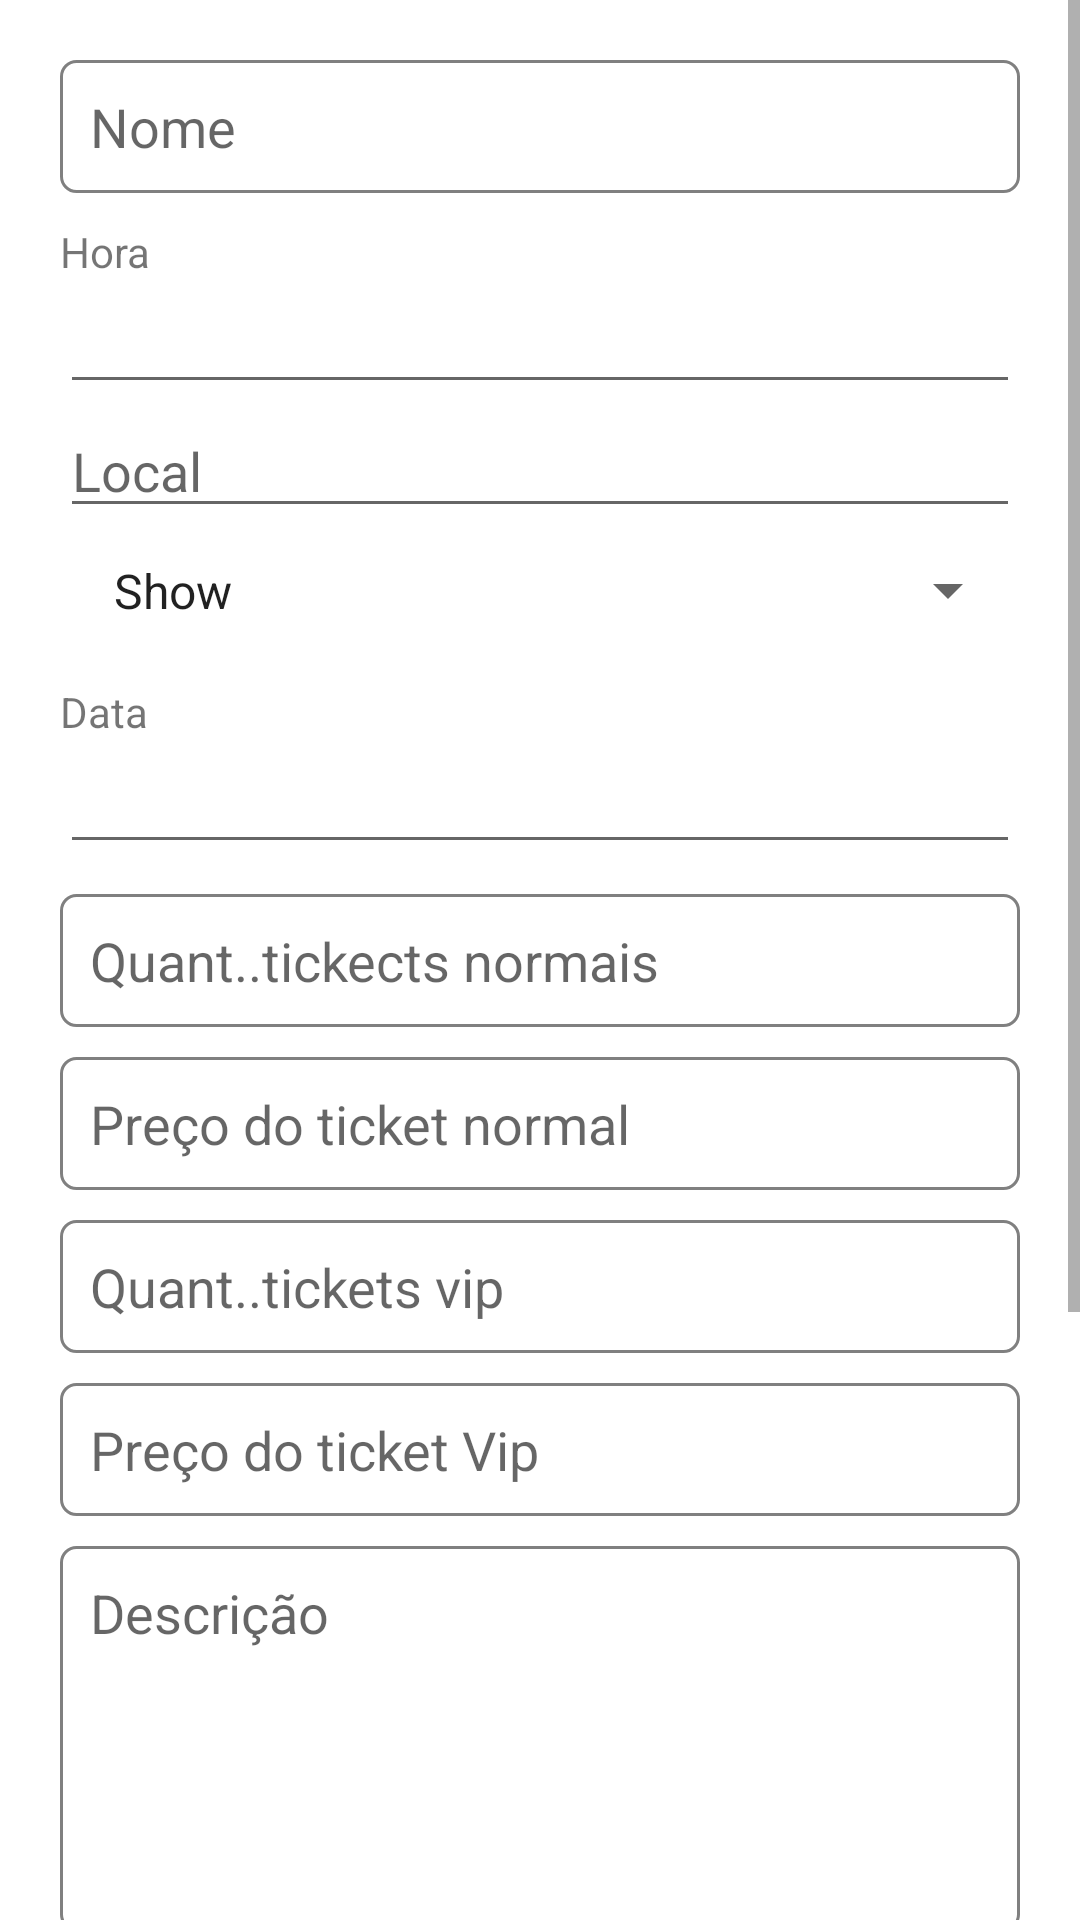

This screen was rendered from an Android layout file. Write that file and the resources it references.
<!-- AndroidManifest.xml: application theme Theme.Fais -->
<!-- res/layout/fragment_create_event.xml -->
<?xml version="1.0" encoding="utf-8"?>
<ScrollView xmlns:android="http://schemas.android.com/apk/res/android"
    xmlns:tools="http://schemas.android.com/tools"
    android:layout_width="match_parent"
    android:layout_height="match_parent"
    tools:context=".ui.promotor.Create_eventFragment">
<LinearLayout
    android:padding="20dp"
    android:orientation="vertical"
    android:layout_width="match_parent"
    android:layout_height="match_parent">

    <EditText
        android:id="@+id/nome"
        android:layout_width="match_parent"
        android:layout_height="wrap_content"
        android:layout_marginBottom="10dp"
        android:background="@drawable/input_background"
        android:ems="10"
        android:hint="@string/nome"
        android:inputType="textPersonName"
        android:padding="10sp" />

    <TextView
        android:id="@+id/textView2"
        android:layout_width="match_parent"
        android:layout_height="wrap_content"
        android:text="Hora" />

    <EditText
        android:id="@+id/time"
        android:layout_width="match_parent"
        android:layout_height="wrap_content"
        android:ems="10"
        android:inputType="time" />

    <EditText
        android:id="@+id/local"
        android:layout_width="match_parent"
        android:layout_height="wrap_content"
        android:ems="10"
        android:hint="Local"
        android:inputType="textPersonName" />

    <Spinner
        android:id="@+id/categoria"
        android:layout_width="match_parent"
        android:layout_height="wrap_content"
        android:layout_marginBottom="10dp"
        android:ems="10"
        android:entries="@array/categorias"
        android:inputType="textPersonName"
        android:padding="10sp" />

    <TextView
        android:layout_width="match_parent"
        android:layout_height="wrap_content"
        android:text="Data" />

    <EditText
        android:id="@+id/data"
        android:layout_width="match_parent"
        android:layout_height="wrap_content"
        android:ems="10"
        android:inputType="textPersonName" />

    <EditText
        android:id="@+id/quant_normal"
        android:layout_width="match_parent"
        android:layout_height="wrap_content"
        android:layout_marginTop="10dp"
        android:background="@drawable/input_background"
        android:ems="10"
        android:hint="Quant..tickects normais"
        android:inputType="numberSigned"
        android:padding="10dp" />
    <EditText
        android:id="@+id/preco_normal"
        android:layout_width="match_parent"
        android:layout_height="wrap_content"
        android:layout_marginTop="10dp"
        android:background="@drawable/input_background"
        android:ems="10"
        android:hint="Preço do ticket normal"
        android:inputType="numberSigned"
        android:padding="10dp" />
    <EditText
        android:id="@+id/quant_vip"
        android:layout_width="match_parent"
        android:layout_height="wrap_content"
        android:layout_marginTop="10dp"
        android:background="@drawable/input_background"
        android:ems="10"
        android:hint="Quant..tickets vip"
        android:inputType="numberSigned"
        android:padding="10dp" />
    <EditText
        android:id="@+id/preco_vip"
        android:layout_width="match_parent"
        android:layout_height="wrap_content"
        android:layout_marginTop="10dp"
        android:background="@drawable/input_background"
        android:ems="10"
        android:hint="Preço do ticket Vip"
        android:inputType="numberSigned"
        android:padding="10dp" />

    <EditText
        android:id="@+id/descricao"
        android:layout_width="match_parent"
        android:layout_height="wrap_content"
        android:layout_marginTop="10dp"
        android:background="@drawable/input_background"
        android:ems="10"
        android:gravity="start|top"
        android:hint="Descrição"
        android:inputType="textMultiLine"
        android:lines="5"
        android:padding="10dp" />

    <ImageView
        android:id="@+id/imgGallery"
        android:layout_width="match_parent"
        android:layout_height="147dp"
        android:layout_marginTop="10dp" />

    <Button
        android:id="@+id/add_image"
        android:layout_width="match_parent"
        android:layout_height="wrap_content"
        android:layout_marginTop="10dp"
        android:background="@drawable/buy_button"
        android:text="+ Adicionar capa do evento" />

    <LinearLayout
        android:layout_width="match_parent"
        android:layout_height="wrap_content"
        android:layout_marginTop="10dp"
        android:orientation="horizontal">

        <Button
            android:id="@+id/criar_evento"
            android:layout_width="wrap_content"
            android:layout_height="wrap_content"
            android:layout_marginRight="10dp"
            android:background="@drawable/buy_button"
            android:padding="10dp"
            android:text="Criar" />

        <Button
            android:id="@+id/button2"
            android:layout_width="wrap_content"
            android:layout_height="wrap_content"
            android:background="@drawable/cancel_button"
            android:padding="10dp"
            android:text="@string/btn_cancelar" />
    </LinearLayout>

</LinearLayout>

</ScrollView>
<!-- resources referenced by this layout -->
<resources>
  <string-array name="categorias">
          <item>Show</item>
          <item>Teatro</item>
          <item>Conferência</item>
          <item>Seminario</item>
          <item>Workshop</item>
          <item>Outro</item>
      </string-array>
  <!-- drawable buy_button (drawable) -->
  <?xml version="1.0" encoding="utf-8"?>
  <shape xmlns:android="http://schemas.android.com/apk/res/android">
  
      <solid android:color="@color/orange" />
      <corners android:radius="10dp" />
  </shape>
  <!-- drawable cancel_button (drawable) -->
  <?xml version="1.0" encoding="utf-8"?>
  <shape xmlns:android="http://schemas.android.com/apk/res/android">
      <solid android:color="@color/white" />
      <stroke android:color ="@color/black"
          android:width = "1dp"/>
      <corners android:radius="10dp" />
  </shape>
  <!-- drawable input_background (drawable) -->
  <?xml version="1.0" encoding="utf-8"?>
  <shape xmlns:android="http://schemas.android.com/apk/res/android">
  
      <stroke android:color ="@color/border"
          android:width = "1dp"/>
      <corners android:radius="5dp" />
  </shape>
  <string name="btn_cancelar">Cancelar</string>
  <string name="nome">Nome</string>
  <style name="Theme.Fais" parent="Theme.MaterialComponents.DayNight.DarkActionBar">
          
          <item name="colorPrimary">@color/orange</item>
          <item name="colorPrimaryVariant">@color/purple_700</item>
          <item name="colorOnPrimary">@color/white</item>
          
          <item name="colorSecondary">@color/blue</item>
          <item name="colorSecondaryVariant">@color/teal_700</item>
          <item name="colorOnSecondary">@color/black</item>
          
          
      </style>
  <color name="orange">#ff5f2d</color>
  <color name="white">#FFFFFFFF</color>
  <color name="black">#FF000000</color>
  <color name="border">#808080</color>
  <color name="purple_700">#FF3700B3</color>
  <color name="blue">#007aff</color>
  <color name="teal_700">#FF018786</color>
</resources>
